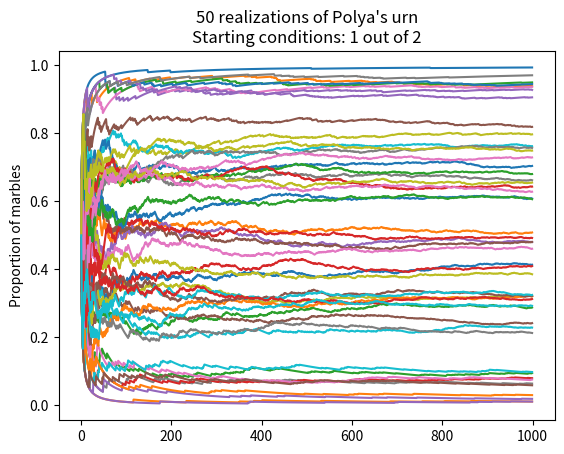

The script that saved this image:
import matplotlib.pyplot as plt
import random
import numpy as np


time = 100
n = 50

data = [[0.5] * n]







start = 1
trials = 1000
paths = 50
a = [start] * paths
n = 2
increment = 1
frac = [[a[0] / n] * trials for i in range(paths)]



for i in range(1, trials):
    for j in range(paths):
        if random.random() < frac[j][i - 1]:
            a[j] += increment
        frac[j][i] = a[j] / (n + increment * i)

for f in frac:
    plt.plot(f)
plt.title(f'{paths} realizations of Polya\'s urn\nStarting conditions: {start} out of {n}')
plt.ylabel('Proportion of marbles')
plt.show()